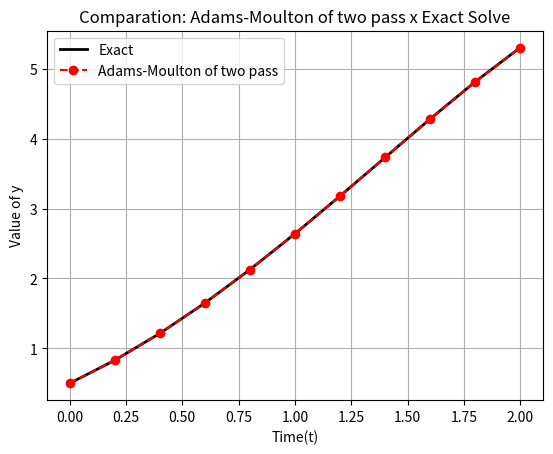

Python code for this plot:
import numpy as np
import pandas as pd
import matplotlib.pyplot as plt

#Function RK4
def fourth(f,t,n,h,y0):
    #Defining vector of zeros 
    fourth_order_y = np.zeros(n)

    #Defining y(0) = 0.5
    fourth_order_y[0] = y0

    #Defining Runge-Kulta's method of Fourth Order
    for i in range(n-1):
        # Fourth Order
        K1 = f(t[i],fourth_order_y[i])
        K2 = f(t[i]+(h/2),fourth_order_y[i] + (h/2) * K1)
        K3 = f(t[i]+(h/2),fourth_order_y[i] + (h/2) * K2)
        K4 = f(t[i] + h, fourth_order_y[i] + h*K3)
        fourth_order_y[i+1] = fourth_order_y[i] + (h/6)*(K1 + 2*K2 + 2*K3 + K4)
    #End

    return fourth_order_y
#End Function

#Function Adams-Moulton of Two pass
def AM2(f,t0,y0,y1,tf,h,tol,iter_max):
    #f  : function of ODE
    #t0 : initial instance
    #tf : final instance
    #y0 : initial condition
    #y1 : Second point calculated with RK because method to start need two points
    #h  : Size of pass
    #tol: Size of error
    #iter_max: max of iterations possible 

    #Coefficients 
    a = np.zeros(3)
    a[0] = 5/12
    a[1] = 8/12
    a[2] = -1/12


    #N : Numbers of pass
    N = round((tf - t0) / h)

    #t : Mesh of time
    t = [t0 + i*h for i in range(N+1)]

    # Initial Points
    y = np.zeros(N+1)
    y[0] = y0
    y[1] = y1

    # Initial Inclinations
    F = np.zeros(N+1)
    F[0] = f(t[0],y[0])
    F[1] = f(t[1],y[1])

    # Main Bow, here where do Adams Moulton of Two pass
    for n in range(1,N):

        #Known part
        known = a[1] * F[n] + a[2] * F[n-1]

        #initial kick
        new_y = y[n]

        for _ in range(iter_max):

            old_y = new_y
            new_y = y[n] + h * (a[0] * f(t[n+1],old_y) + known)

            if abs(new_y - old_y) < tol: break
            #End if
        #End for
            
        y[n+1] = new_y
        F[n+1] = f(t[n+1],y[n+1])
    #End for

    #Return instances and numeric solution
    return t, y
#End Function

#Defining initial values 
h,t0, tf , y0, tol, iter_max= 0.2, 0, 2, 0.5, 1e-12, 1000
t = np.arange(t0,tf+h,h)
n = len(t)

#Defining Our ODE: y - t² + 1
f = lambda t,y : y - t**2 + 1

#Analytic ODE
exact_y = lambda t: (t+1)**2 - 0.5*np.exp(t)

#Calculating y1
RK_y = fourth(f,t,n,h,y0)
y1 = RK_y[1]

#Calling Function AM2
AM2_t,AM2_y = AM2(f,t0,y0,y1,tf,h,tol,iter_max)
AM2_t,AM2_y = np.array(AM2_t) , np.array(AM2_y)

#Solving Analytic ODE 
original_y = exact_y(AM2_t)

#Calculating Absolute and Relative error
abs_error = np.abs(AM2_y - original_y)
rel_error = np.abs(abs_error/(AM2_y))

#Create dictionary
dc = {
    'h': h,
    't': AM2_t,
    'Exact': original_y,
    'Adams-Moulton of Two Pass': AM2_y,
    'Abs': abs_error,
    'Rel': rel_error
}

#Create DatFrame
df = pd.DataFrame(dc)

#Output
print(df)

# Comparison Graphic 
plt.plot(AM2_t,original_y,'k-',linewidth=2,label='Exact')
plt.plot(AM2_t,AM2_y,'ro--',linewidth=1.5,label='Adams-Moulton of two pass')

plt.xlabel('Time(t)')
plt.ylabel('Value of y')
plt.title('Comparation: Adams-Moulton of two pass x Exact Solve')
plt.legend(loc='best')
plt.grid(True)

plt.show()
